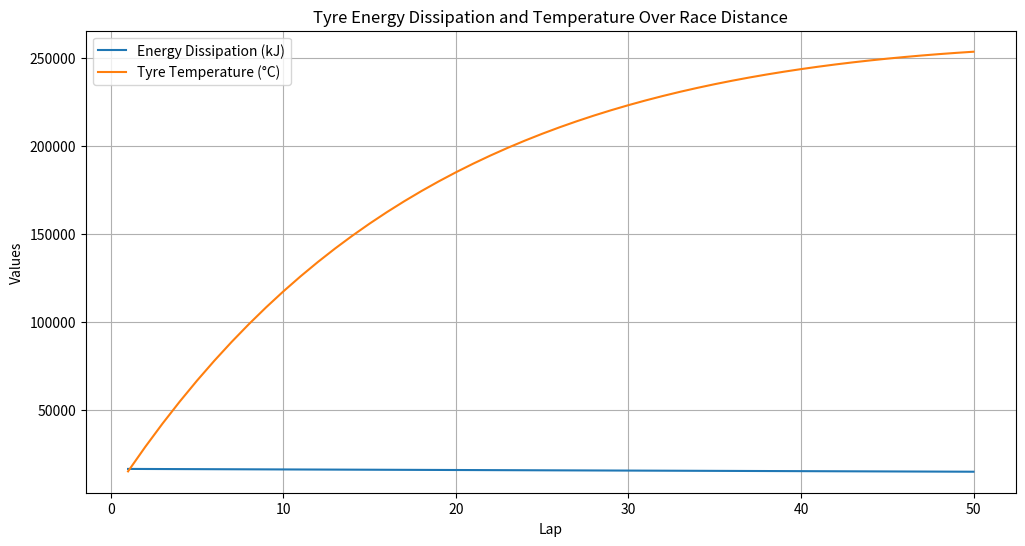

Here is the Python script that generated this plot:
import numpy as np
import pandas as pd
import matplotlib.pyplot as plt

class TyreEnergyDissipationModel:
    def __init__(self, config):
        self.tyre_compound = config.get("tyre_compound", "soft")
        self.track_temperature = config.get("track_temperature", 25)  # degrees Celsius
        self.initial_tyre_temp = config.get("initial_tyre_temp", 70)  # degrees Celsius
        self.lateral_force = config.get("lateral_force", 4000)  # Newtons
        self.longitudinal_force = config.get("longitudinal_force", 3000)  # Newtons
        self.degradation_rate = config.get("degradation_rate", 0.001)  # percentage per lap
        self.race_distance = config.get("race_distance", 50)  # laps
        self.ambient_temperature = config.get("ambient_temperature", 20)  # degrees Celsius
        self.tyre_heat_capacity = config.get("tyre_heat_capacity", 1.2)  # J/(g*K)

    def calculate_tyre_energy_dissipation(self, lap):
        lateral_energy = 0.5 * self.lateral_force ** 2 / 1000  # simplified energy dissipation formula
        longitudinal_energy = 0.5 * self.longitudinal_force ** 2 / 1000
        total_energy = lateral_energy + longitudinal_energy

        degradation_factor = 1 - (lap * self.degradation_rate)
        total_energy *= degradation_factor

        return total_energy

    def simulate_tyre_temperature(self, energy_dissipation, current_temp):
        heat_transfer = energy_dissipation / self.tyre_heat_capacity
        heat_loss = (current_temp - self.ambient_temperature) * 0.05
        new_temp = current_temp + heat_transfer - heat_loss
        return new_temp

    def run_simulation(self):
        results = []
        current_tyre_temp = self.initial_tyre_temp

        for lap in range(1, self.race_distance + 1):
            energy_dissipation = self.calculate_tyre_energy_dissipation(lap)
            current_tyre_temp = self.simulate_tyre_temperature(energy_dissipation, current_tyre_temp)

            results.append({
                "lap": lap,
                "energy_dissipation": energy_dissipation,
                "tyre_temperature": current_tyre_temp
            })

        return pd.DataFrame(results)

    def plot_results(self, results_df):
        plt.figure(figsize=(12, 6))
        plt.plot(results_df["lap"], results_df["energy_dissipation"], label="Energy Dissipation (kJ)")
        plt.plot(results_df["lap"], results_df["tyre_temperature"], label="Tyre Temperature (°C)")
        plt.xlabel("Lap")
        plt.ylabel("Values")
        plt.title("Tyre Energy Dissipation and Temperature Over Race Distance")
        plt.legend()
        plt.grid(True)
        plt.show()

if __name__ == "__main__":
    config = {
        "tyre_compound": "soft",
        "track_temperature": 30,
        "initial_tyre_temp": 80,
        "lateral_force": 4500,
        "longitudinal_force": 3500,
        "degradation_rate": 0.002,
        "race_distance": 50,
        "ambient_temperature": 25,
        "tyre_heat_capacity": 1.1,
    }

    model = TyreEnergyDissipationModel(config)
    results_df = model.run_simulation()

    print("Simulation Results:")
    print(results_df.head())

    model.plot_results(results_df)